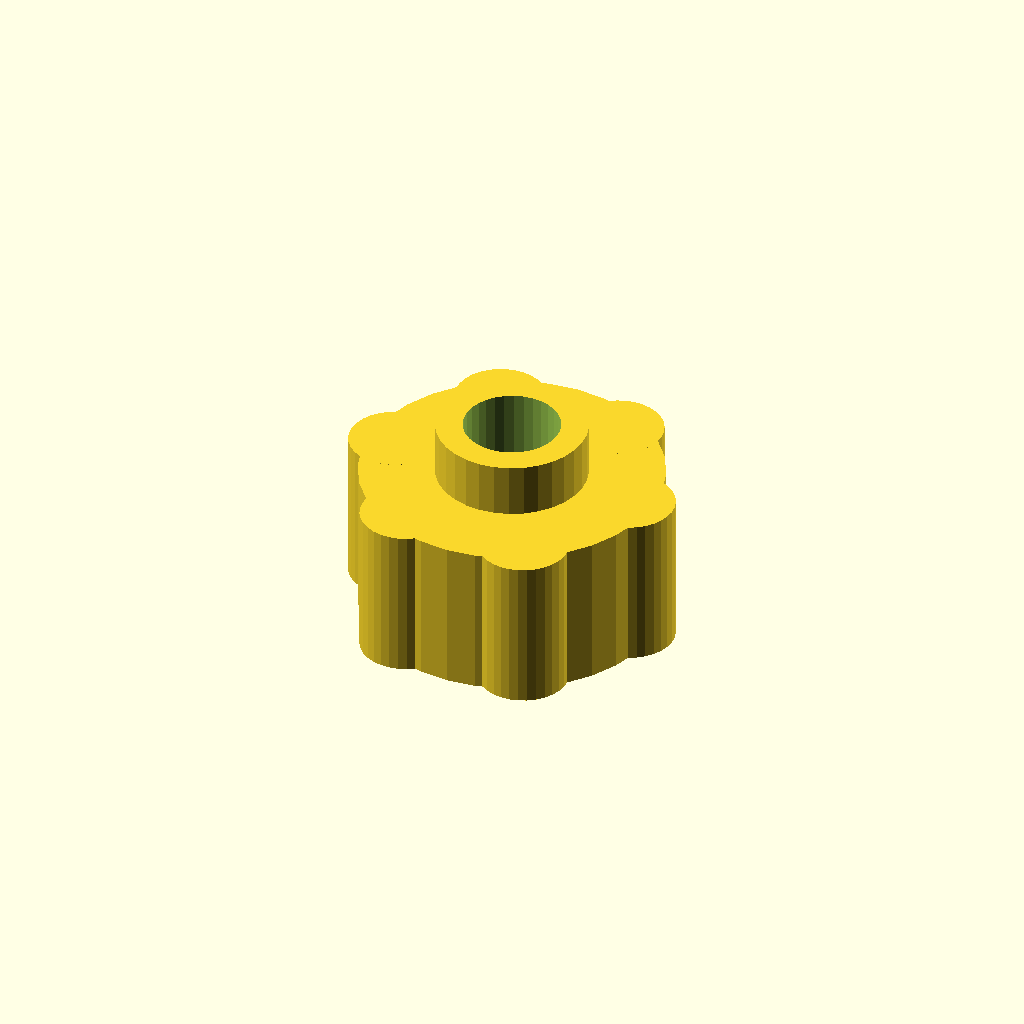
Cell 1: the model at its default parameters.
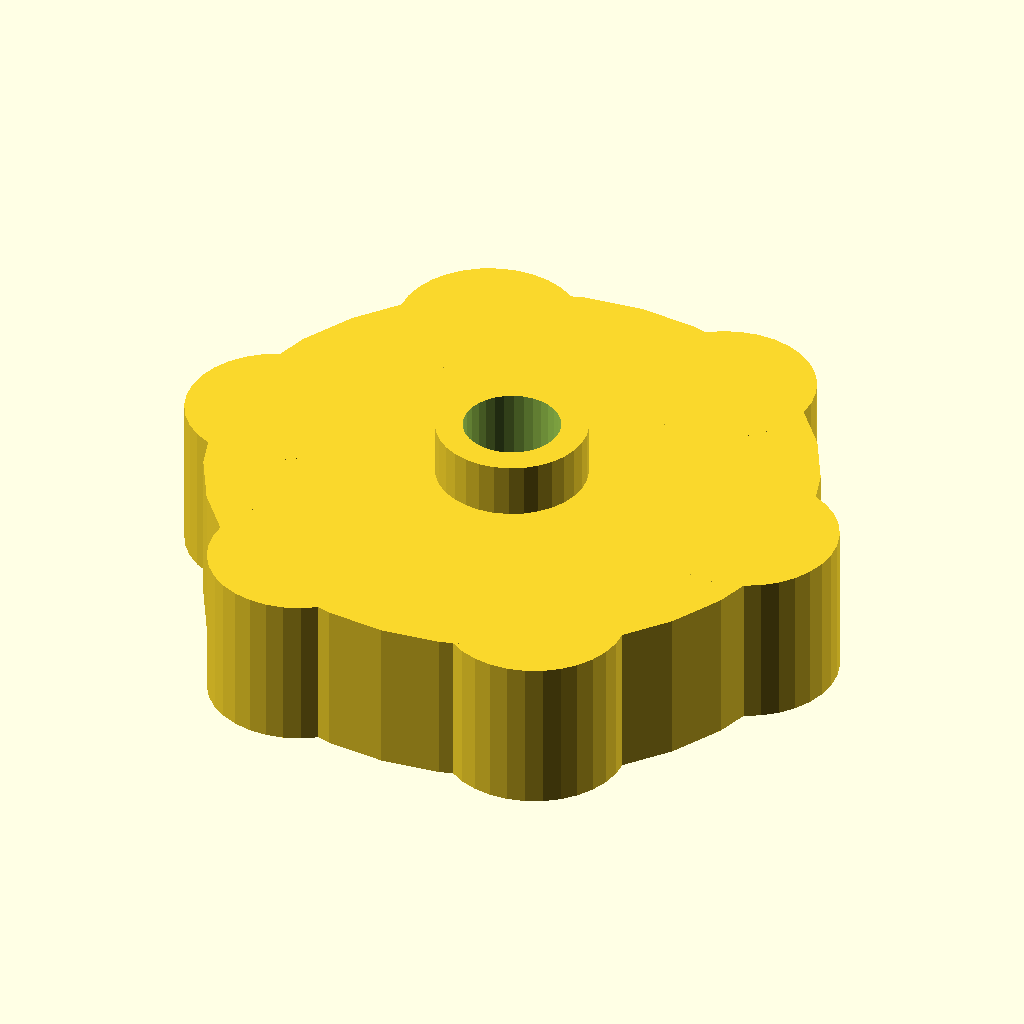
Cell 2: head_d = 70 (everything else at default).
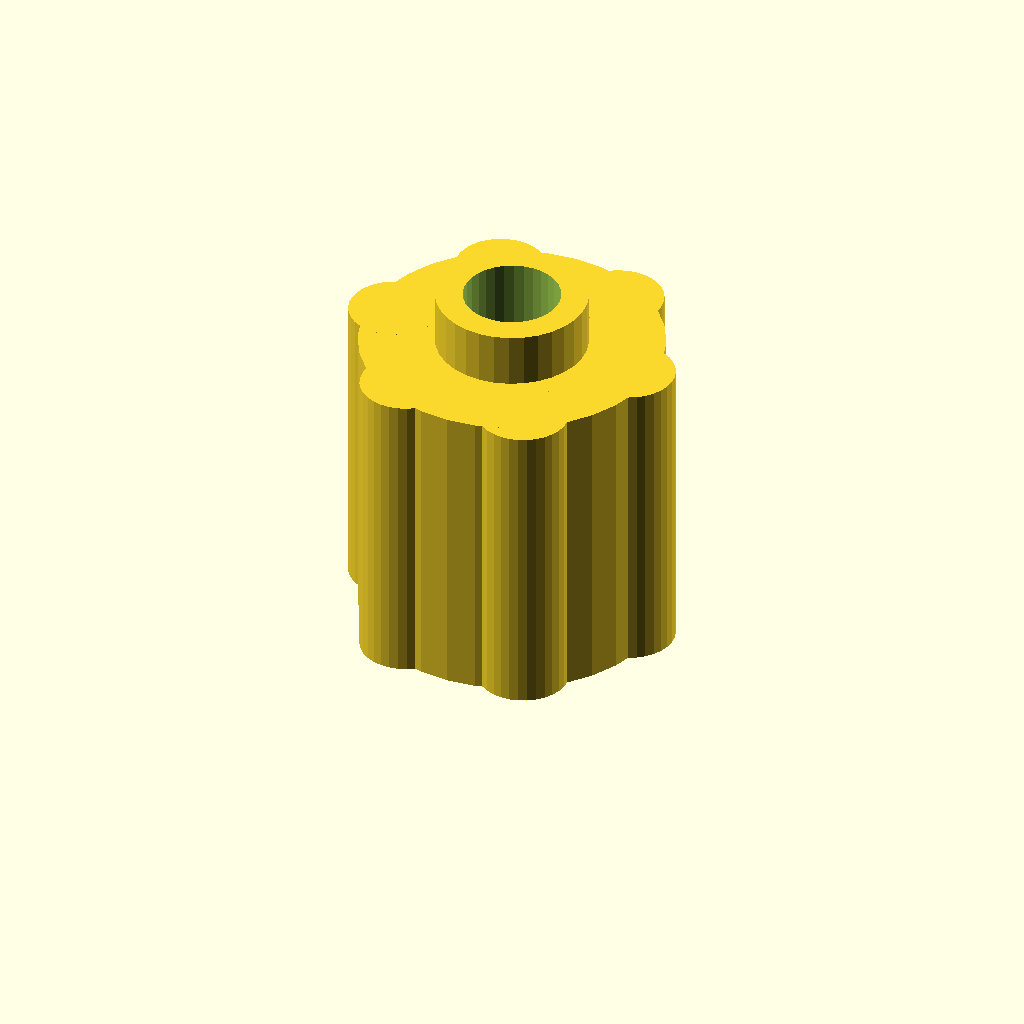
Cell 3: head_h = 36 (everything else at default).
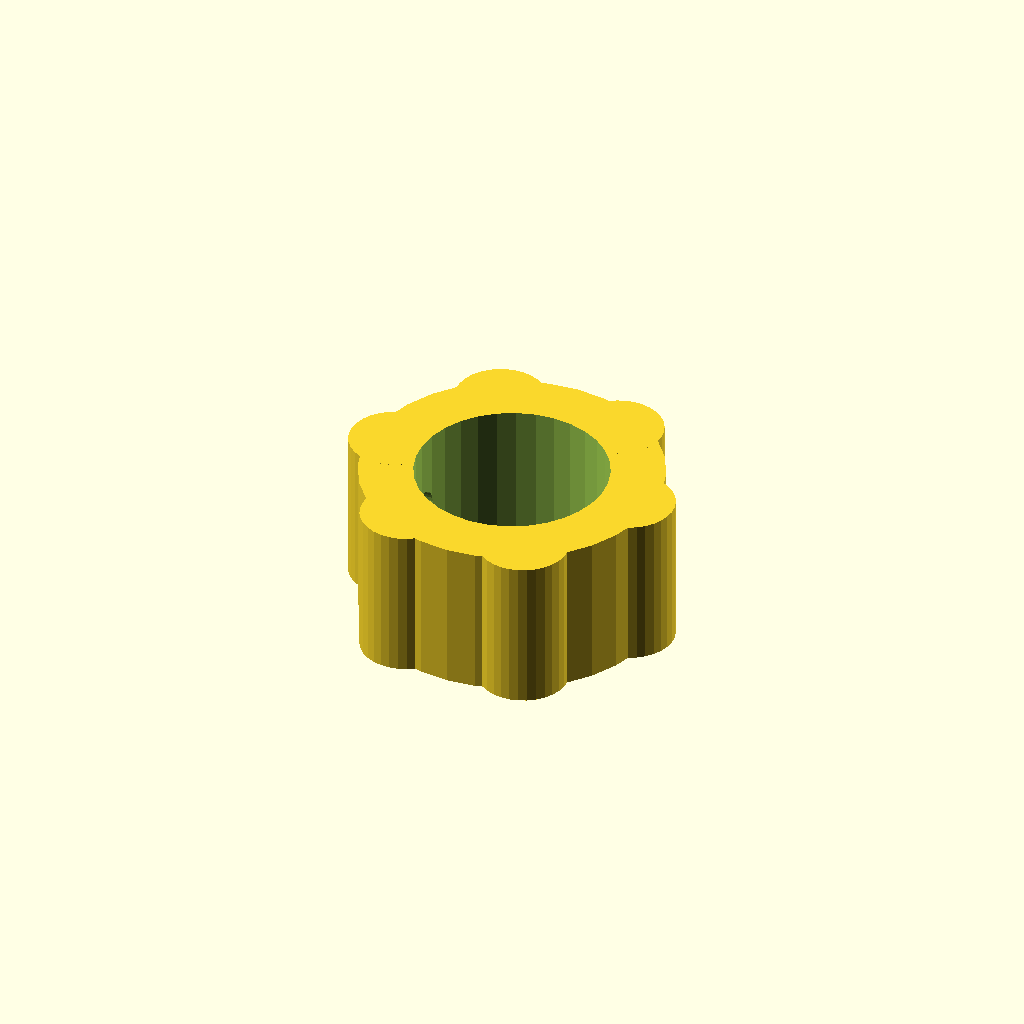
Cell 4 — hole_d set to 22.4, the other parameters unchanged.
One fixed orthographic camera (rotation 55°, 0°, 25°; colour scheme Cornfield) for every cell.
OpenSCAD source file optional_data/data/gen2/knobs/part_0008.scad:
$fn = 32;

// ----------------------------------------------------------------------
// Hand knob: 35 x 35 x 24.3 mm
// ----------------------------------------------------------------------

// --- parameters (mm) ---
head_d = 35;              // knob diameter
head_h = 18;              // knob height
hole_d = 11.2;            // shaft bore
set_d = 4.5;              // set screw tap hole
notch_d = 1.16;           // knurl groove diameter
lobes = 6;                // grip lobes
cap_h = 6.3;              // raised centre cap
cap_d = 17.5;             // centre cap diameter

module body() {
  cylinder(h = head_h, d = head_d);
  for (i = [0 : lobes - 1])
    rotate([0, 0, i * 360 / lobes])
      translate([head_d * 0.42, 0, 0])
        cylinder(h = head_h, d = head_d * 0.3);
}

module cap() {
  translate([0, 0, head_h - 1]) cylinder(h = cap_h + 1, d = cap_d);
}

difference() {
  union() {
    body();
    cap();
  }
  translate([0, 0, -1]) cylinder(h = head_h + cap_h + 2, d = hole_d);
  translate([-head_d / 2 - 1, 0, head_h * 0.5]) rotate([0, 90, 0]) cylinder(h = head_d / 2 + 2, d = set_d);
}
Customizer parameters (derived from the source; name, type, default, range or options):
head_d: number, default 35
head_h: number, default 18
hole_d: number, default 11.2
set_d: number, default 4.5
notch_d: number, default 1.16
lobes: number, default 6
cap_h: number, default 6.3
cap_d: number, default 17.5
